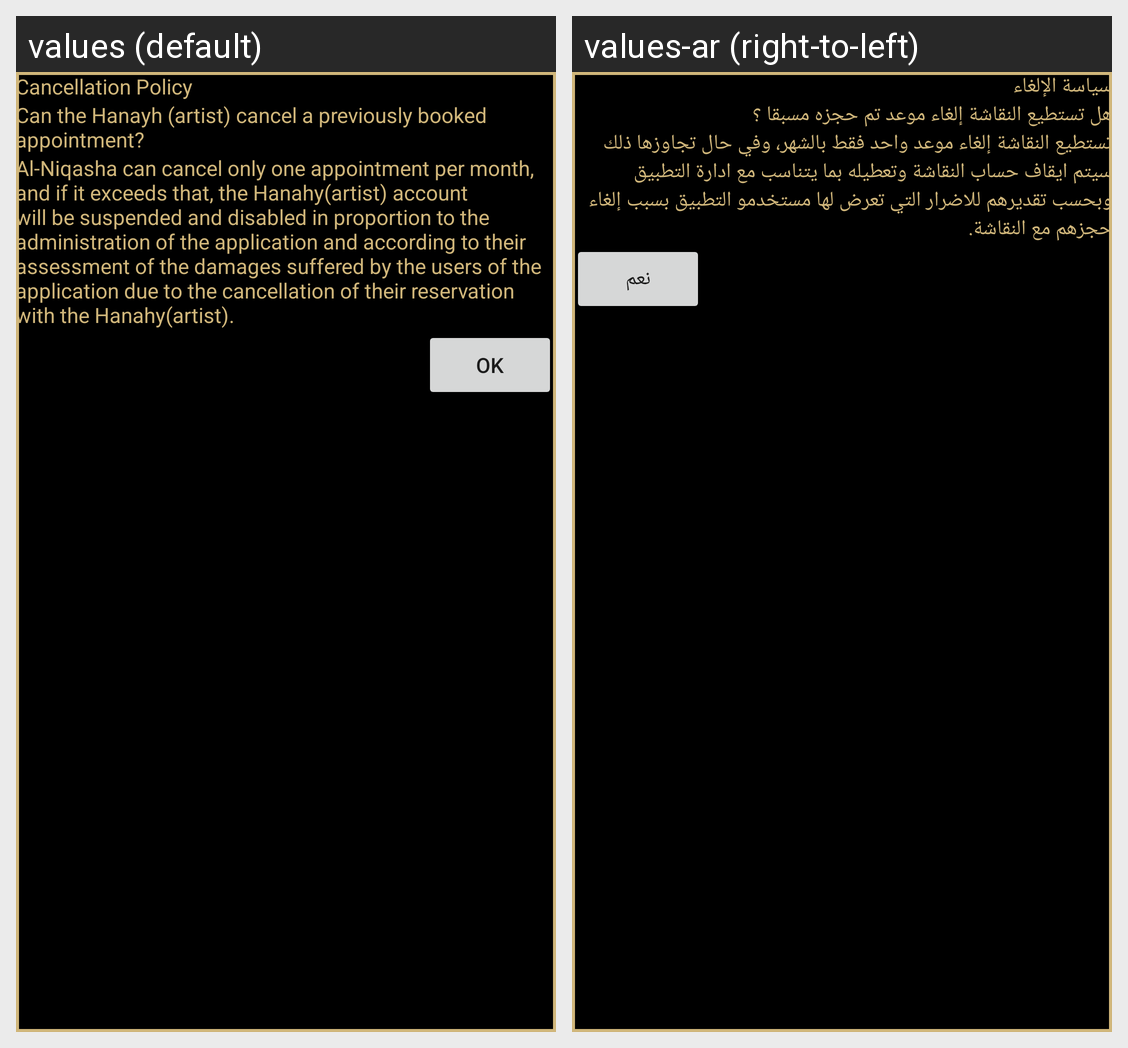

Locale-by-locale string values for the Android screen shown in this grid:
Android screen res/layout/cancellation_policy_custom_alert_dialog_box.xml rendered under 2 locales, left to right: values (default), values-ar (right-to-left). Device: Nexus 5 (rendered at 1080×1920; each locale shown at half size, 540×960, under a caption strip naming it); theme Theme.Hena_User.
Strings drawn on this screen, with the default value and each locale's value (text and hints the layout hard-codes, and strings that could not be matched under every locale, appear in the picture but are not listed):

cancellation_policy
  values: Cancellation Policy
  values-ar: سياسة الإلغاء

cancellation_policy_message_1
  values: Can the Hanayh (artist) cancel a previously booked appointment?
  values-ar: هل تستطيع النقاشة إلغاء موعد تم حجزه مسبقا ؟ 

cancellation_policy_message
  values: Al-Niqasha can cancel only one appointment per month, and if it exceeds that, the Hanahy(artist) account will be suspended and disabled in proportion to the administration of the application and according to their assessment of the damages suffered by the users of the application due to the cancellation of their reservation with the Hanahy(artist).
  values-ar: تستطيع النقاشة إلغاء موعد واحد فقط بالشهر، وفي حال تجاوزها ذلك سيتم ايقاف حساب النقاشة وتعطيله بما يتناسب مع ادارة التطبيق وبحسب تقديرهم للاضرار التي تعرض لها مستخدمو التطبيق بسبب إلغاء حجزهم مع النقاشة.

ok
  values: OK
  values-ar: نعم
